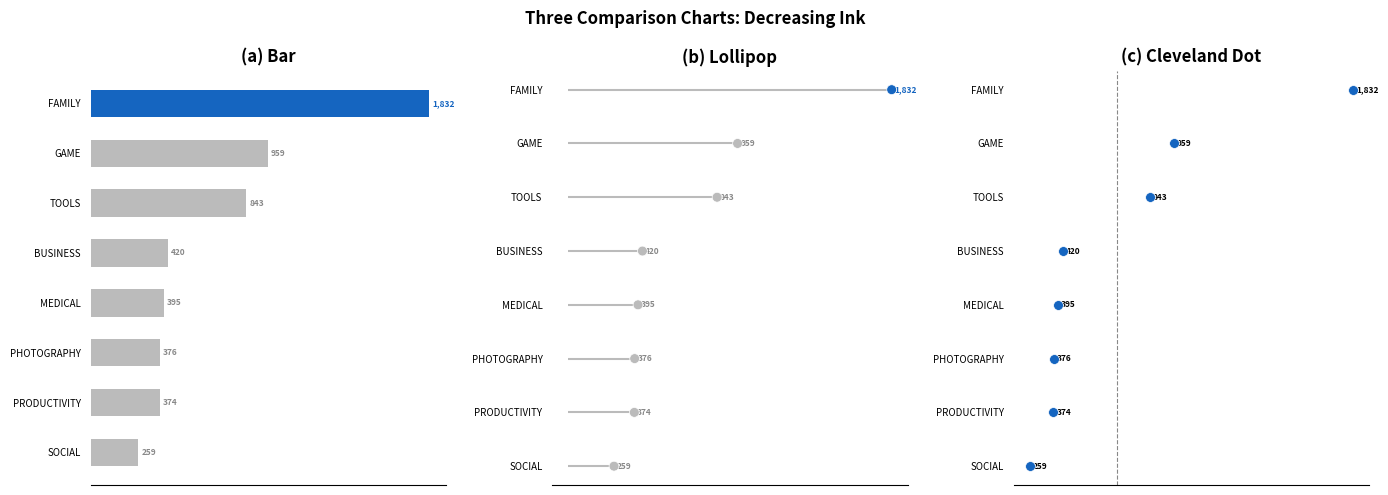
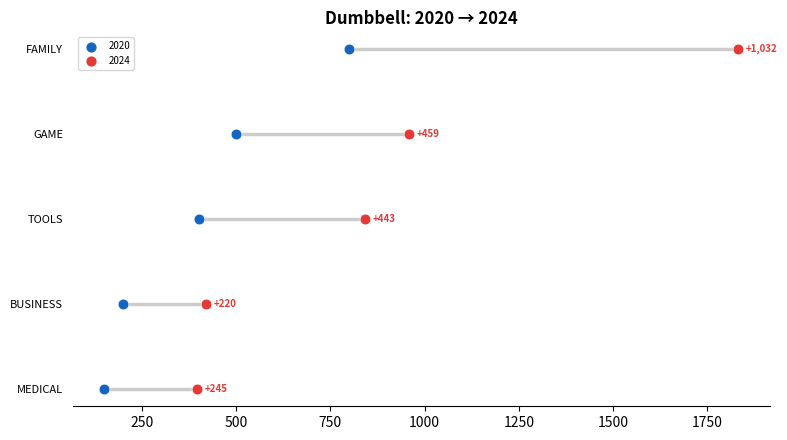
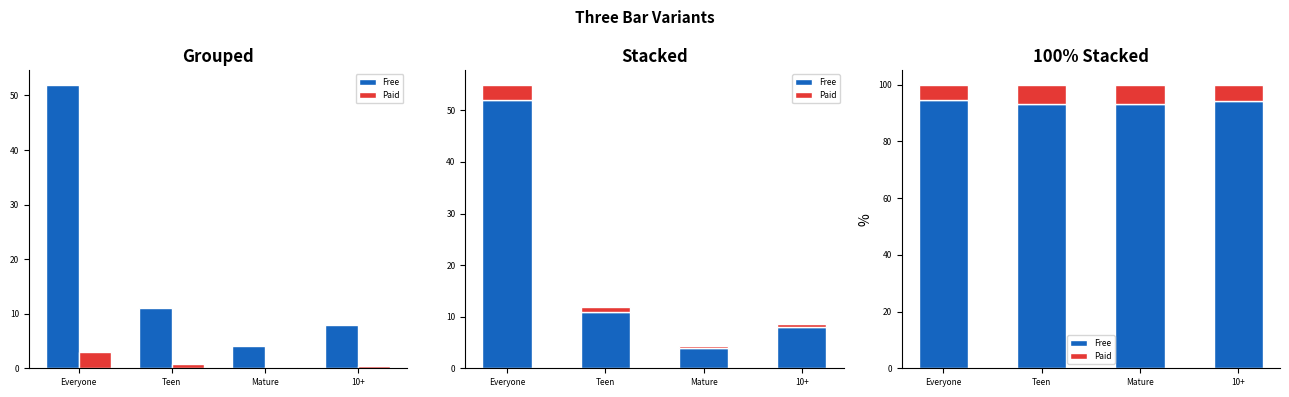

These charts were generated, in order, by the following Python code:
"""W03-M03: Comparisons — Bar, Lollipop, Cleveland Dot — Python — UNYT"""
import numpy as np, matplotlib.pyplot as plt, os
os.makedirs("output",exist_ok=True); np.random.seed(42)
cats=["FAMILY","GAME","TOOLS","PHOTOGRAPHY","PRODUCTIVITY","BUSINESS","MEDICAL","SOCIAL"]
vals=[1832,959,843,376,374,420,395,259]
idx=np.argsort(vals); sc=[cats[i] for i in idx]; sv=[vals[i] for i in idx]

# 1. BAR + LOLLIPOP + CLEVELAND side by side
fig,axes=plt.subplots(1,3,figsize=(14,5))
# Bar
c1=["#BBBBBB"]*8; c1[-1]="#1565C0"
axes[0].barh(sc,sv,color=c1,height=0.55); axes[0].set_title("(a) Bar",fontweight="bold")
for i,v in enumerate(sv): axes[0].text(v+15,i,f"{v:,}",va="center",fontsize=6,fontweight="bold",color="#1565C0" if i==7 else "#888")
# Lollipop
axes[1].hlines(range(8),0,sv,color="#BBBBBB",lw=1.5)
axes[1].scatter(sv,range(8),s=50,c=c1,zorder=5,edgecolors="white",lw=0.5); axes[1].set_title("(b) Lollipop",fontweight="bold")
for i,v in enumerate(sv): axes[1].text(v+15,i,f"{v:,}",va="center",fontsize=6,fontweight="bold",color="#1565C0" if i==7 else "#888")
axes[1].set_yticks(range(8)); axes[1].set_yticklabels(sc,fontsize=7)
# Dot
axes[2].scatter(sv,range(8),s=50,c="#1565C0",zorder=5,edgecolors="white",lw=0.5)
axes[2].axvline(x=np.mean(sv),color="#888",lw=0.8,ls="--"); axes[2].set_title("(c) Cleveland Dot",fontweight="bold")
axes[2].grid(axis="x",alpha=0.1); axes[2].set_yticks(range(8)); axes[2].set_yticklabels(sc,fontsize=7)
for i,v in enumerate(sv): axes[2].text(v+15,i,f"{v:,}",va="center",fontsize=6,fontweight="bold")
for ax in axes:
    for sp in ["top","right","left"]: ax.spines[sp].set_visible(False)
    ax.set_xticks([]); ax.tick_params(left=False,labelsize=7)
fig.suptitle("Three Comparison Charts: Decreasing Ink",fontsize=12,fontweight="bold")
plt.tight_layout(); plt.savefig("output/three_charts_py.png",dpi=300); plt.close()

# 2. DUMBBELL
cats2=["GAME","FAMILY","TOOLS","BUSINESS","MEDICAL"]; v20=[500,800,400,200,150]; v24=[959,1832,843,420,395]
idx2=np.argsort(v24); sc2=[cats2[i] for i in idx2]; s20=[v20[i] for i in idx2]; s24=[v24[i] for i in idx2]
fig,ax=plt.subplots(figsize=(8,4.5))
for i in range(len(sc2)):
    ax.plot([s20[i],s24[i]],[i,i],color="#CCCCCC",lw=2.5,solid_capstyle="round")
    ax.scatter([s20[i]],[i],s=60,c="#1565C0",zorder=5,edgecolors="white",lw=0.5)
    ax.scatter([s24[i]],[i],s=60,c="#E53935",zorder=5,edgecolors="white",lw=0.5)
    ax.text(s24[i]+20,i,f"+{s24[i]-s20[i]:,}",va="center",fontsize=7,fontweight="bold",color="#E53935")
ax.set_yticks(range(len(sc2))); ax.set_yticklabels(sc2,fontsize=8)
ax.scatter([],[],s=40,c="#1565C0",label="2020"); ax.scatter([],[],s=40,c="#E53935",label="2024")
ax.legend(fontsize=7); ax.set_title("Dumbbell: 2020 → 2024",fontweight="bold")
for sp in ["top","right","left"]: ax.spines[sp].set_visible(False)
ax.tick_params(left=False); plt.tight_layout(); plt.savefig("output/dumbbell_py.png",dpi=300); plt.close()

# 3. GROUPED + STACKED + 100%
cats3=["Everyone","Teen","Mature","10+"]; free=[52,11,4,8]; paid=[3,0.8,0.3,0.5]; x=np.arange(4); w=0.35
fig,axes=plt.subplots(1,3,figsize=(13,4))
axes[0].bar(x-w/2,free,w,label="Free",color="#1565C0",edgecolor="white")
axes[0].bar(x+w/2,paid,w,label="Paid",color="#E53935",edgecolor="white")
axes[0].set_xticks(x); axes[0].set_xticklabels(cats3,fontsize=7); axes[0].legend(fontsize=6); axes[0].set_title("Grouped",fontweight="bold")
axes[1].bar(cats3,free,0.5,label="Free",color="#1565C0",edgecolor="white")
axes[1].bar(cats3,paid,0.5,bottom=free,label="Paid",color="#E53935",edgecolor="white")
axes[1].legend(fontsize=6); axes[1].set_title("Stacked",fontweight="bold"); axes[1].tick_params(axis="x",labelsize=7)
tot=[f+p for f,p in zip(free,paid)]; fp=[f/t*100 for f,t in zip(free,tot)]; pp=[p/t*100 for p,t in zip(paid,tot)]
axes[2].bar(cats3,fp,0.5,label="Free",color="#1565C0",edgecolor="white")
axes[2].bar(cats3,pp,0.5,bottom=fp,label="Paid",color="#E53935",edgecolor="white")
axes[2].legend(fontsize=6); axes[2].set_ylabel("%"); axes[2].set_title("100% Stacked",fontweight="bold"); axes[2].tick_params(axis="x",labelsize=7)
for ax in axes: ax.spines["top"].set_visible(False); ax.spines["right"].set_visible(False); ax.tick_params(labelsize=6)
fig.suptitle("Three Bar Variants",fontsize=11,fontweight="bold"); plt.tight_layout()
plt.savefig("output/bar_variants_py.png",dpi=300); plt.close()
print("All W03-M03 Python plots saved")
